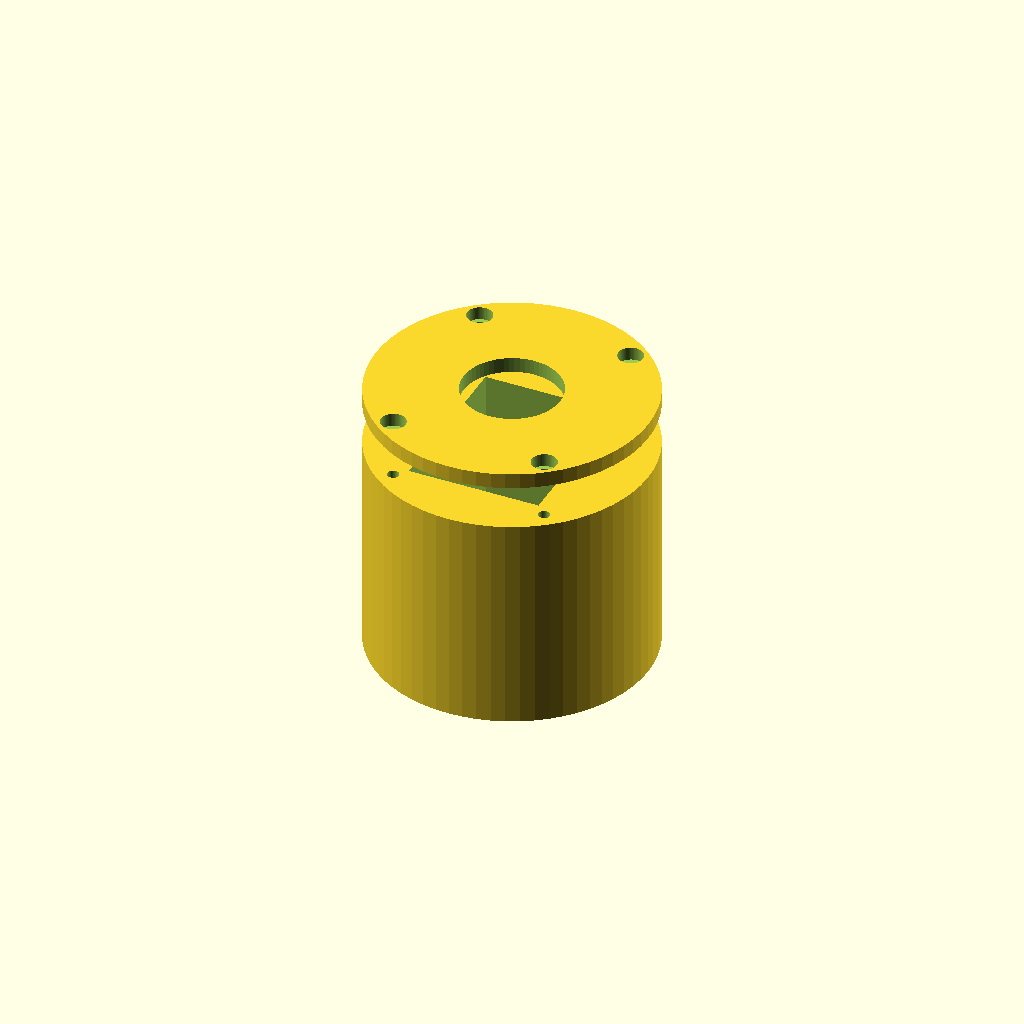
Cell 1: the model at its default parameters.
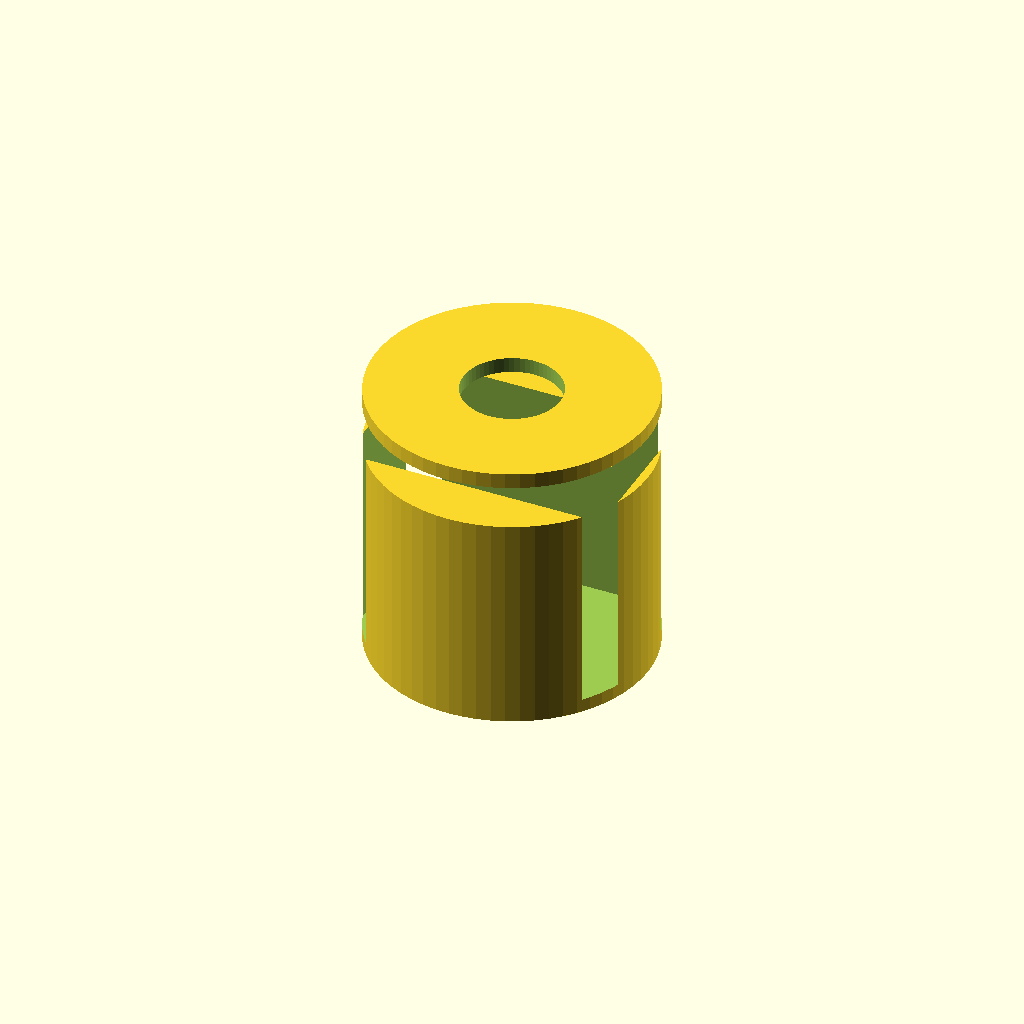
Cell 2 — sq_x set to 58.4, the other parameters unchanged.
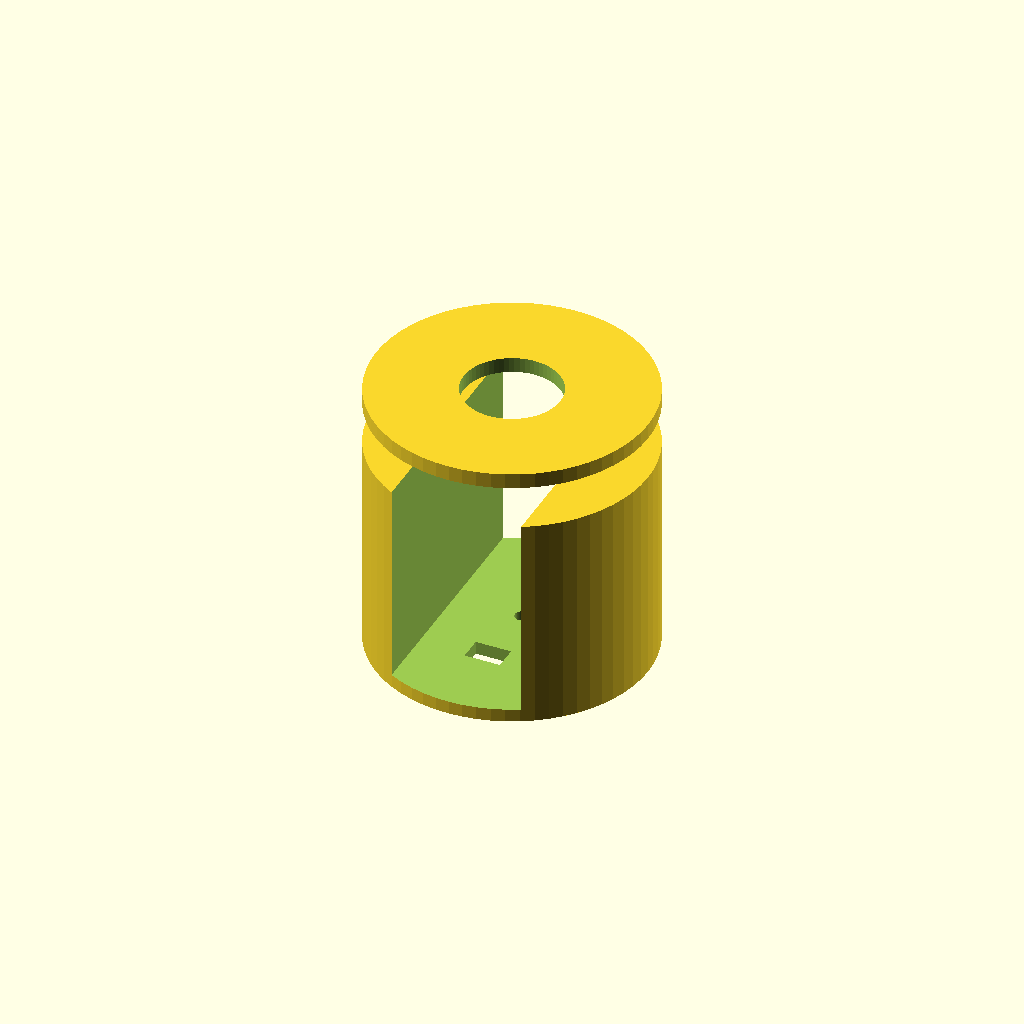
Cell 3 — sq_y set to 74.4, the other parameters unchanged.
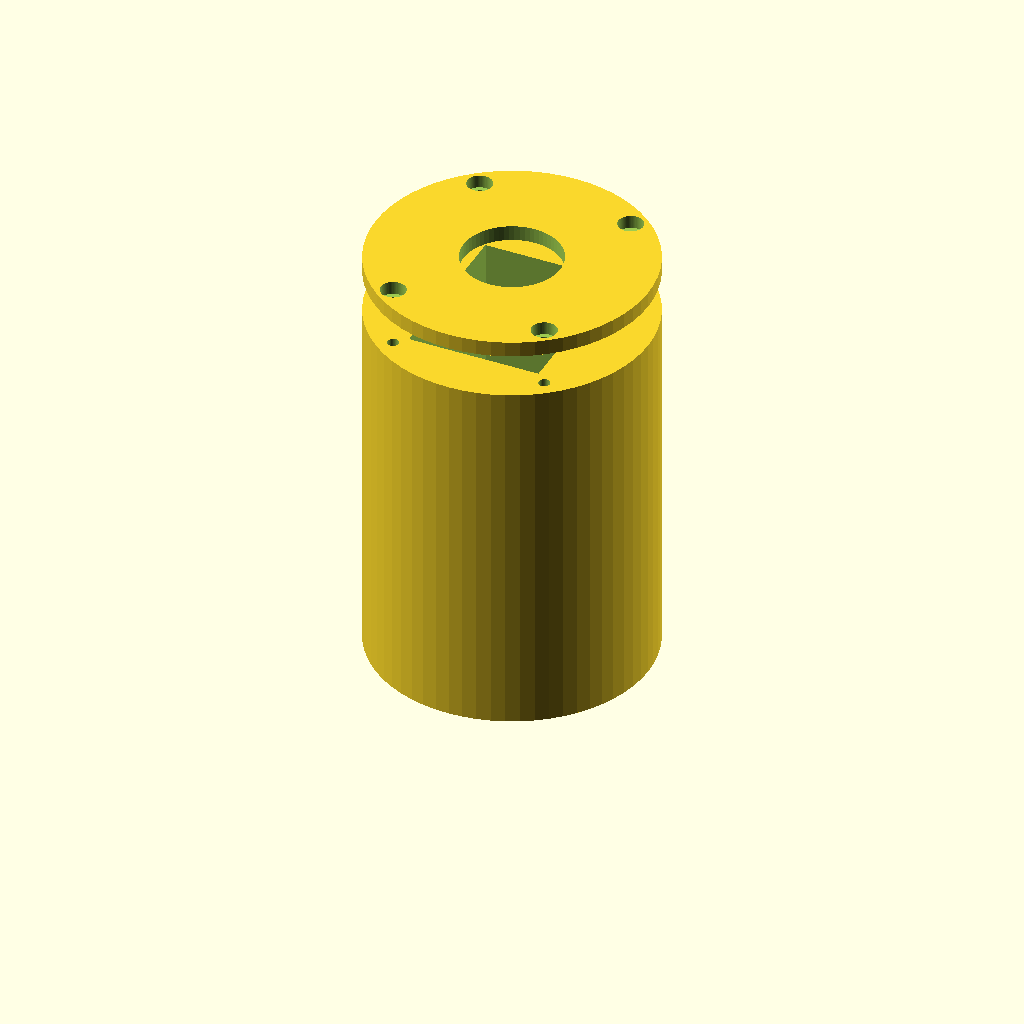
Cell 4 — sq_h set to 67.6, the other parameters unchanged.
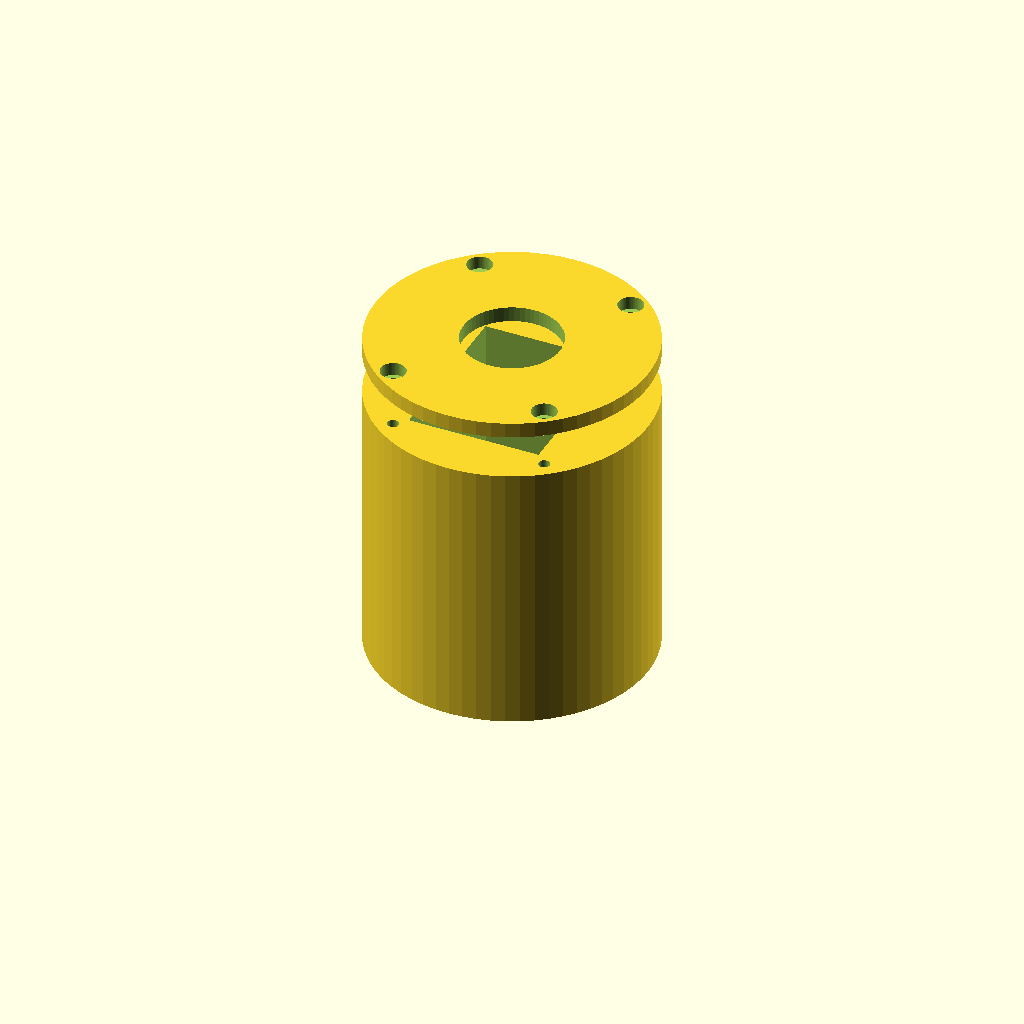
Cell 5 — col_h set to 26, the other parameters unchanged.
One fixed orthographic camera (rotation 55°, 0°, 25°; colour scheme Cornfield) for every cell.
The OpenSCAD source (course/rover/3d/switch_holder.scad):
// Switch holder — 2-piece sealed enclosure for a panel-mount push-button.
//
// CUP (lower): cylindrical outer (ø63, r=31.5) with closed bottom and
// rectangular switch cavity inside (inner_x × inner_y, full inner height).
// Bottom plate has chassis mount holes and wiring slot. 4 corner M3
// self-tap pilots embedded in the wall at the top (positions unchanged
// from the original rectangular outline).
//
// LID / PANEL (upper): flat circular plate (ø63 × 3.5 mm). Center ø22.3
// hole for the M22 thread. 4 corner counterbored holes — 3 mm deep ø5.7
// counterbore (= M3 head fully buried) + 0.5 mm shoulder of ø3.4 shank-
// clearance below, for the bolt head to clamp the lid against the cup.
// No tongue, no internal protrusion. M22 thread above lid for the nut:
// 6 - 3.5 = 2.5 mm.
//
// Box depth math (panel-inside portion fully enclosed):
//   cup_h = floor_t + sq_h + col_h = 3 + 33.8 + 13 = 49.8 mm
//   cavity height = sq_h + col_h = 46.8 mm  (≥ 42.5 mm panel min)
//
// Assembly:
//   1. Bolt cup to chassis through bottom mount holes.
//   2. Drop switch into cavity from open top.
//   3. Set lid — tongue enters cavity opening, plate seats on cup rim.
//   4. M3 self-tap (×4) through plate counterbores into cup wall pilots.
//   5. M22 nut on top clamps switch (ø24 shoulder ↔ plate ø22.3 underside).

$fn = 64;

// ---- Switch dimensions ----
sq_x         = 29.2;       // square contact block width  (X)
sq_y         = 37.2;       // square contact block depth  (Y)
sq_h         = 33.8;       // square contact block height (Z)
col_d        = 24;         // largest column OD (= ø24 threaded base)
col_h        = 13;         // ø24 + ø21.8 column height above square base
panel_d      = 22.3;       // M22 panel hole through lid plate

// ---- Cup ----
wall         = 6;          // legacy: kept only to size the rectangular
                           // cavity and to compute the original bolt
                           // positions (corner_inset, corner_screws). The
                           // outer shell is now a cylinder (outer_r) — at
                           // the bolt radial direction the residual wall
                           // is ~3.78 mm and shoulder past the lid
                           // counterbore is ~0.93 mm.
floor_t      = 3;
clearance    = 0.4;        // cavity clearance per side around square base
outer_r      = 31.5;       // cup/lid outer cylinder radius. Chosen so
                           // sqrt(17.5^2 + 21.5^2) + 5.7/2 + 0.93 ≈ 31.5,
                           // i.e. ~0.93 mm material past the bolt
                           // counterbore in the bolt's radial direction.

// ---- Lid (panel) ----
lid_t        = 3.5;        // 3 mm counterbore (M3 head) + 0.5 mm shoulder
                           // for bolt head to clamp the plate.

// ---- Lid-to-cup screws (M3 self-tap, ISO 4762 socket head cap) ----
m3_pilot     = 2.6;        // self-tap pilot in cup walls (PLA/PETG)
m3_clearance = 3.4;        // shank clearance through lid plate
m3_head_d    = 5.7;        // counterbore (ø5.5 head + light fit)
m3_head_h    = 3.0;        // counterbore depth
corner_inset = 3.5;        // counterbore sits 0.65 mm inside plate edge
screw_depth  = 10;         // pilot depth into cup wall

// ---- Mount holes (cup bottom face, into chassis) ----
// 2× M3 clearance at diagonal corners of a mount_rect_x × mount_rect_y
// rectangle, shifted along the longer (Y) axis by mount_offset_y from the
// bottom-face center. Wiring pass-through is a rectangular slot on the
// opposite side (-Y), sized for a 7.4 × 4.7 connector body + 0.4 mm/side.
m3_clear        = 3.4;
mount_rect_x    = 1.5;     // mount-hole rectangle width  (X) — small diagonal
mount_rect_y    = 9;       // mount-hole rectangle depth  (Y)
mount_offset_y  = 8;       // shift of mount rect along +Y from center
wiring_offset_y = -12;     // wiring slot center along -Y

mount_holes  = [
    [-mount_rect_x/2, mount_offset_y + mount_rect_y/2, m3_clear],
    [ mount_rect_x/2, mount_offset_y - mount_rect_y/2, m3_clear],
];

// ---- Wiring slot (rectangular pass-through, cup bottom) ----
wire_slot_x = 8.2;         // 7.4 + 0.4 clearance/side
wire_slot_y = 5.5;         // 4.7 + 0.4 clearance/side

// ---- View ----
view = "exploded";         // "cup" | "lid" | "exploded" | "assembled" | "side"

// ---- Derived ----
inner_x   = sq_x + 2 * clearance;
inner_y   = sq_y + 2 * clearance;
outer_x   = inner_x + 2 * wall;
outer_y   = inner_y + 2 * wall;
cup_h     = floor_t + sq_h + col_h;

corner_screws = [
    [ outer_x/2 - corner_inset,  outer_y/2 - corner_inset],
    [-outer_x/2 + corner_inset,  outer_y/2 - corner_inset],
    [ outer_x/2 - corner_inset, -outer_y/2 + corner_inset],
    [-outer_x/2 + corner_inset, -outer_y/2 + corner_inset],
];

module cup() {
    difference() {
        cylinder(r = outer_r, h = cup_h);

        // Switch cavity — rectangular, full inner height, open top.
        translate([-inner_x/2, -inner_y/2, floor_t])
            cube([inner_x, inner_y, sq_h + col_h + 0.1]);

        // Chassis mounting holes through bottom plate.
        for (h = mount_holes)
            translate([h[0], h[1], -0.1])
                cylinder(d = h[2], h = floor_t + 0.2);

        // Wiring slot through bottom plate.
        translate([-wire_slot_x/2, wiring_offset_y - wire_slot_y/2, -0.1])
            cube([wire_slot_x, wire_slot_y, floor_t + 0.2]);

        // Lid screw pilots (top of walls, 4 corners).
        for (p = corner_screws)
            translate([p[0], p[1], cup_h - screw_depth])
                cylinder(d = m3_pilot, h = screw_depth + 0.1);
    }
}

// Lid: flat plate, no internal protrusion.
// Each corner hole = ø3.4 shank clearance through full plate + ø5.7
// counterbore from top down by m3_head_h (head buried, head bottom clamps
// the 0.5 mm shoulder of plate left below the counterbore).
module lid() {
    difference() {
        cylinder(r = outer_r, h = lid_t);

        // M22 hole through plate.
        translate([0, 0, -0.1])
            cylinder(d = panel_d, h = lid_t + 0.2);

        // Corner counterbored holes.
        for (p = corner_screws) {
            translate([p[0], p[1], -0.1])
                cylinder(d = m3_clearance, h = lid_t + 0.2);
            translate([p[0], p[1], lid_t - m3_head_h])
                cylinder(d = m3_head_d, h = m3_head_h + 0.1);
        }
    }
}

if      (view == "cup")       cup();
else if (view == "lid")       lid();
else if (view == "exploded")  { cup(); translate([0, 0, cup_h + 10]) lid(); }
else if (view == "assembled") { cup(); translate([0, 0, cup_h]) lid(); }
else if (view == "side")      { cup(); translate([outer_x + 10, 0, 0]) lid(); }
Customizer parameters (derived from the source; name, type, default, range or options):
sq_x: number, default 29.2
sq_y: number, default 37.2
sq_h: number, default 33.8
col_d: number, default 24
col_h: number, default 13
panel_d: number, default 22.3
wall: number, default 6
floor_t: number, default 3
clearance: number, default 0.4
outer_r: number, default 31.5
lid_t: number, default 3.5
m3_pilot: number, default 2.6
m3_clearance: number, default 3.4
m3_head_d: number, default 5.7
m3_head_h: number, default 3
corner_inset: number, default 3.5
screw_depth: number, default 10
m3_clear: number, default 3.4
mount_rect_x: number, default 1.5
mount_rect_y: number, default 9
mount_offset_y: number, default 8
wiring_offset_y: number, default -12
wire_slot_x: number, default 8.2
wire_slot_y: number, default 5.5
view: string, default "exploded"
